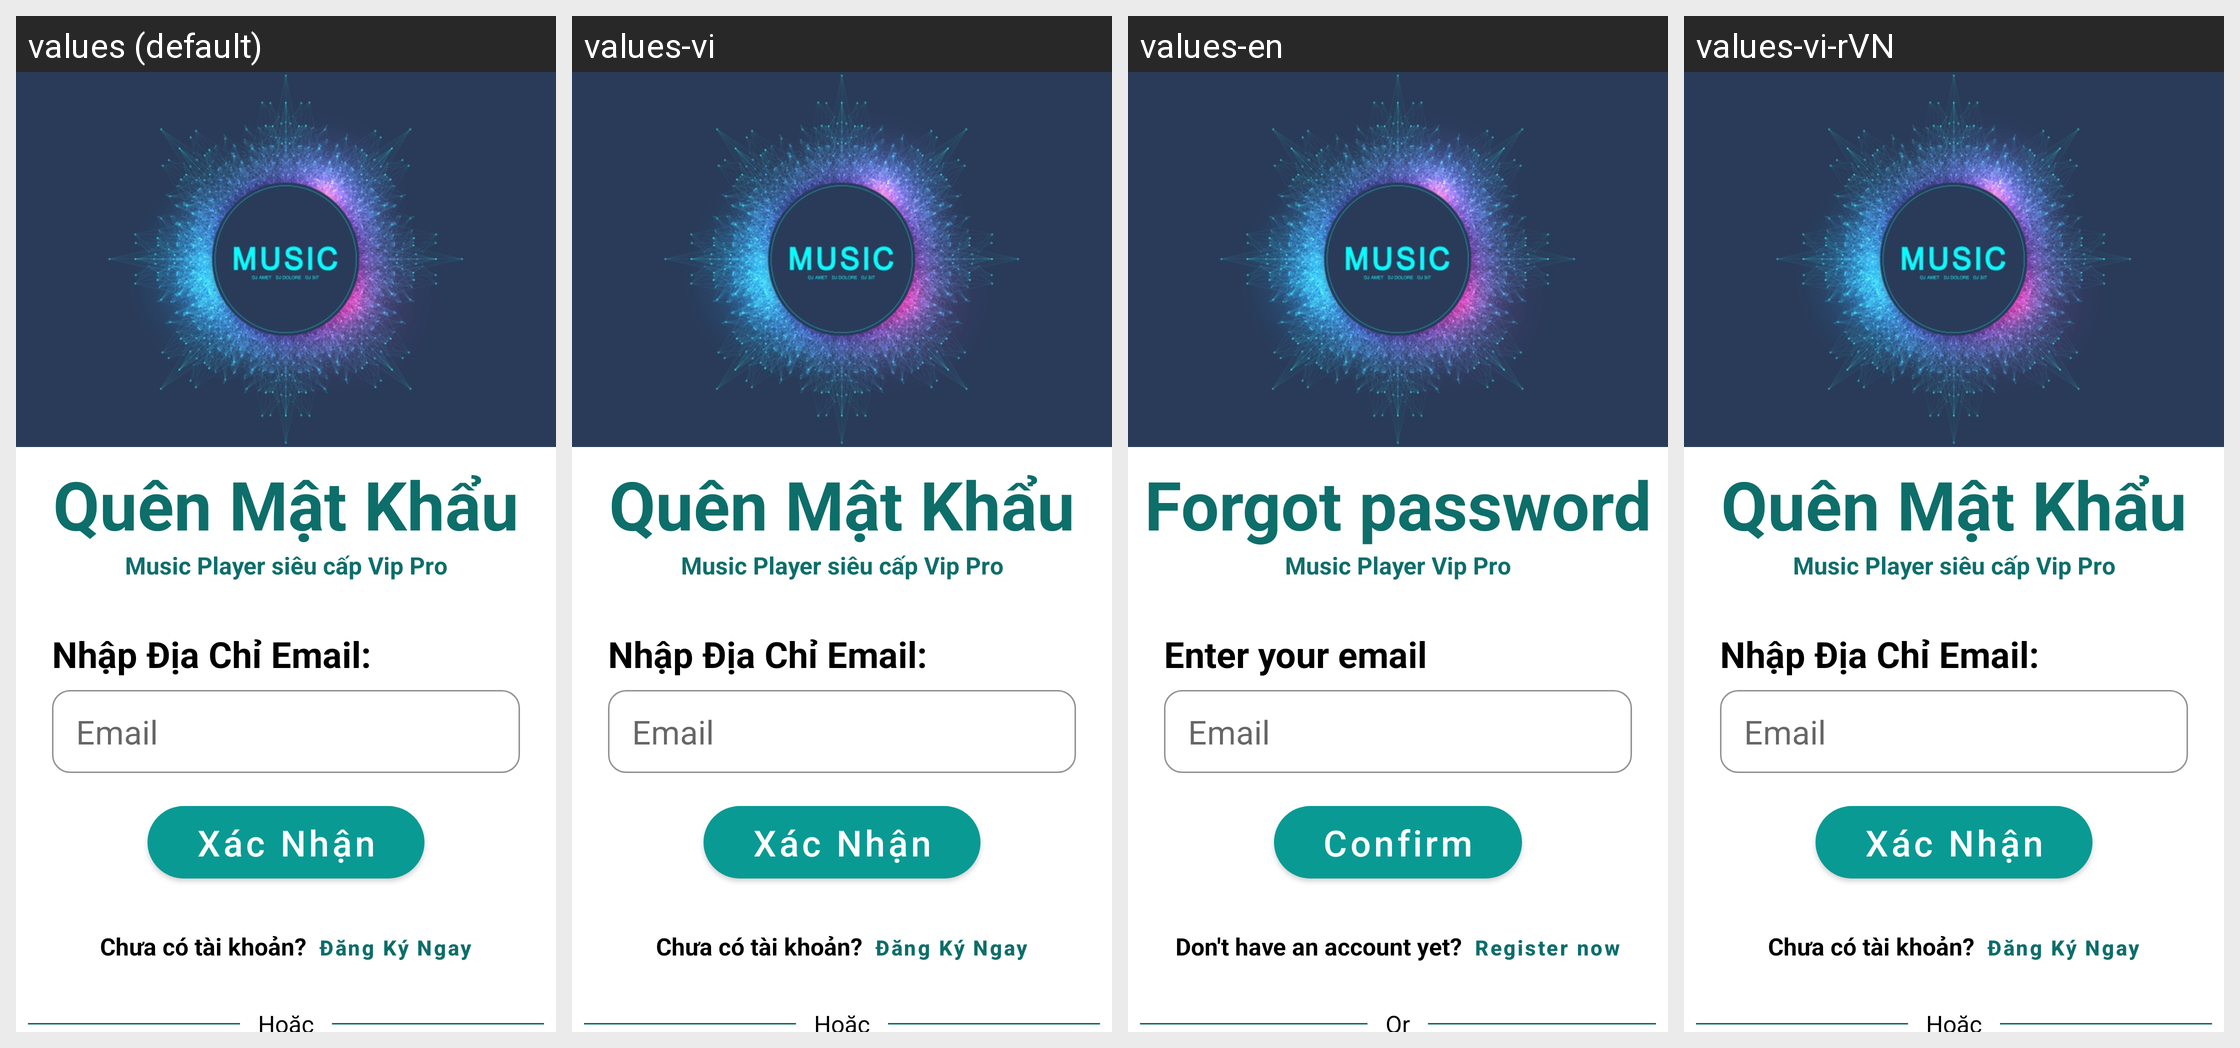

Locale-by-locale string values for the Android screen shown in this grid:
Android screen res/layout/fragment_forgot_password2.xml rendered under 4 locales, left to right: values (default), values-vi, values-en, values-vi-rVN. Device: Nexus 5 (rendered at 1080×1920; each locale shown at half size, 540×960, under a caption strip naming it); theme Theme.DoAnMp3.
Strings drawn on this screen, with the default value and each locale's value (text and hints the layout hard-codes, and strings that could not be matched under every locale, appear in the picture but are not listed):

forgot_password
  values: Quên Mật Khẩu
  values-vi: Quên Mật Khẩu
  values-en: Forgot password
  values-vi-rVN: Quên Mật Khẩu

music_player_vip_pro
  values: Music Player siêu cấp Vip Pro
  values-vi: Music Player siêu cấp Vip Pro
  values-en: Music Player Vip Pro
  values-vi-rVN: Music Player siêu cấp Vip Pro

enter_email_address
  values: Nhập Địa Chỉ Email:
  values-vi: Nhập Địa Chỉ Email:
  values-en: Enter your email
  values-vi-rVN: Nhập Địa Chỉ Email:

email
  values: Email
  values-vi: Email
  values-en: Email
  values-vi-rVN: Email

confirm
  values: Xác Nhận
  values-vi: Xác Nhận
  values-en: Confirm
  values-vi-rVN: Xác Nhận

not_have_account
  values: Chưa có tài khoản?
  values-vi: Chưa có tài khoản?
  values-en: Don't have an account yet?
  values-vi-rVN: Chưa có tài khoản?

register_now
  values: Đăng Ký Ngay
  values-vi: Đăng Ký Ngay
  values-en: Register now
  values-vi-rVN: Đăng Ký Ngay

_or
  values: Hoặc
  values-vi: Hoặc
  values-en: Or
  values-vi-rVN: Hoặc
